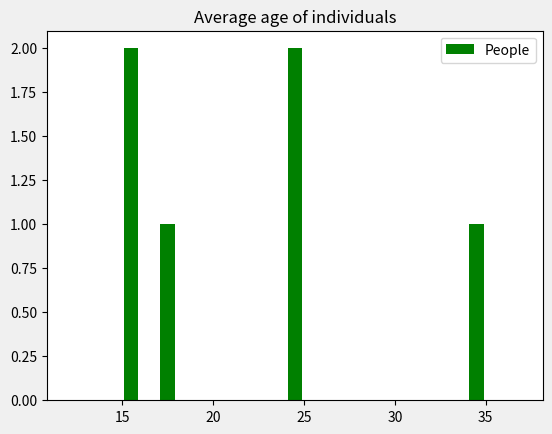

Reproduce this figure in Python.
from itertools import zip_longest
from collections import Counter
from collections import defaultdict
from matplotlib import pyplot as plt
import matplotlib.animation as animation
from matplotlib import style
from random import randint
import numpy as np
from scipy.interpolate import make_interp_spline, BSpline

rand = ['Smith', 'Johnson', 'Williams', 'Jones', 'Brown', 'Davis', 'Miller', 'Wilson', 'Moore', 'Taylor', 'Anderson', 'Thomas', 'Jackson', 'White', 'Harris', 'Martin', 'Thompson', 'Garcia', 'Martinez', 'Robinson', 'Clark', 'Rodriguez', 'Lewis', 'Lee', 'Walker', 'Hall', 'Allen', 'Young', 'Hernandez', 'King', 'Wright', 'Lopez', 'Hill', 'Scott', 'Green', 'Adams', 'Baker', 'Gonzalez', 'Nelson', 'Carter', 'Mitchell', 'Perez', 'Roberts', 'Turner', 'Phillips', 'Campbell', 'Parker', 'Evans', 'Edwards', 'Collins', 'Stewart', 'Sanchez', 'Morris', 'Rogers', 'Reed', 'Cook', 'Morgan', 'Bell', 'Murphy', 'Bailey', 'Rivera', 'Cooper', 'Richardson', 'Cox', 'Howard', 'Ward', 'Torres', 'Peterson', 'Gray', 'Ramirez', 'James', 'Watson', 'Brooks', 'Kelly', 'Sanders', 'Price', 'Bennett', 'Wood', 'Barnes', 'Ross', 'Henderson', 'Coleman', 'Jenkins', 'Perry', 'Powell', 'Long', 'Patterson', 'Hughes', 'Flores', 'Washington', 'Butler', 'Simmons', 'Foster', 'Gonzales', 'Bryant', 'Alexander', 'Russell', 'Griffin', 'Diaz', 'Hayes']

class Storage:
    db = defaultdict(list)
    vA = []
    def __init__(self, name=None, age=None, location=None):
        self.name = name
        self.age = age
        self.location = location
        Storage.di = list(zip_longest(self.name, self.age, self.location))
        for n, a, l in Storage.di:
            Storage.db[n].append([a, l])
        s = (list(Storage.db.values()))
        for x in range(len(Storage.db)):
            Storage.vA.append(s[x][0][0])

    def lookup(self, name=None, age=None, loc=None):
        n = ''
        agelist = []
        loclist = []
        fLen = 0
        if name:
            n = Storage.db[name]

        if age:
            fLen += 1
            for i in Storage.db.items():
                for e in i[1]:
                    if e[0] == age:
                        agelist.append(i[0])

        if loc:
            fLen += 1
            for i in Storage.db.items():
                for e in i[1]:
                    if e[1] == loc:
                        loclist.append(i[0])

        if n:
            return f"Details for user(s) {name}: {n}"

        mL = loclist + agelist
        fL = Counter(mL)
        count = Counter(fL.values())
        mL = []
        if count and list(fL.most_common(max(count.most_common())[1]))[0][1] == fLen:
            for x in list(fL.most_common(max(count.most_common())[1])):
                if [name, age, loc].count(None) == 2:
                    return loclist if loclist else agelist
                if [age, loc] in Storage.db[x[0]]:
                    mL.append(x)

        return mL if mL else "Unable to find recipients"

    def graph(self):
            plt.figure("Graph 1")
            plt.title("Average age of individuals")
            bins = [x for x in range(min(Storage.vA)-3,max(Storage.vA)+4)]
            plt.hist(Storage.vA,bins,histtype='bar',rwidth=0.8,label='People',color='g')
            plt.legend()
            plt.show()
            return "Age graph"

    def mean(self,it=2):
        style.use("fivethirtyeight")
        fig = plt.figure("Lol")
        ax = fig.add_subplot(1,1,1)
        m = []
        dx = []
        Storage.addObject(self, it)
        for i in range(1,len(Storage.vA)):
            m += [sum(Storage.vA[:i]) / len(Storage.vA[:i])]
        x = np.linspace(1, it + len(ages), num=len(m))
        print(x)
        xnew = np.linspace(x.min(), x.max(), 300)
        print(len(x)); print(len(m))
        spl = make_interp_spline(x, m, k=3)
        dx = spl(xnew)
        def animate(i):
            ax.set_ylim(-0.2,5)
            ax.clear()
            ax.plot(xnew[:i],dx[:i])
            plt.xlabel("Amount of individuals added")
            plt.ylabel("Average age")
        ani = animation.FuncAnimation(fig,animate,interval=25, repeat=False,blit=False)


        plt.title("Database statistics")
        plt.show()
    def addObject(self,amt):
        for x in range(amt):
            names.append(rand[randint(0,99)])
            Storage.vA.append(randint(10,98))
    def __str__(self):
        return str(Storage.db)

    def __len__(self):
        return len(Storage.db)


names = ["Xavier", "Josh", "Bendy", "Aaron", "Eric", "Noah", "Aaron"]
ages = [15, 24, 34, 24, 15, 17]
loc = ["A", None, "B", "C", "D", "E", "F"]
st = Storage(names, ages, loc)
print(st)
print(st.lookup(loc="A", age=15))
print(len(st))
st.graph()
st.mean(20)
print(names)
print(ages)